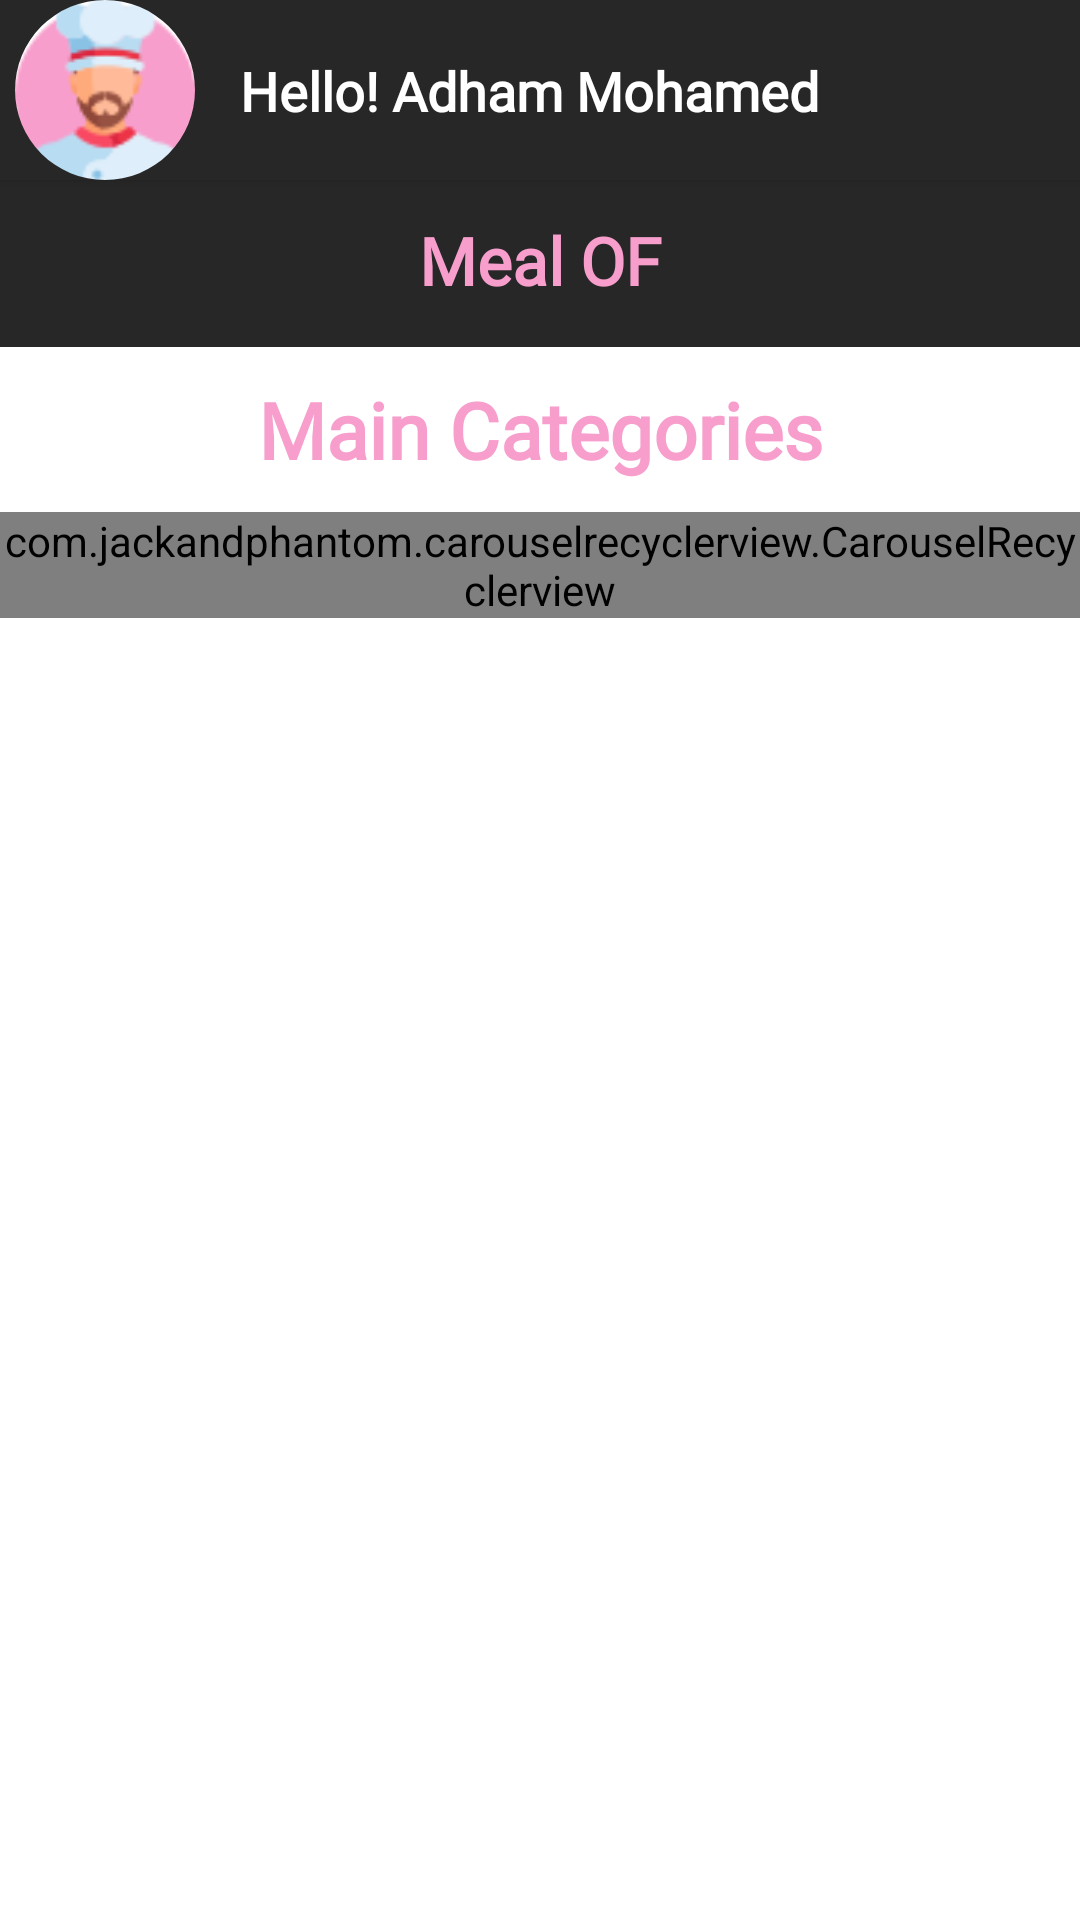

Layout XML and referenced resources for this Android screen:
<!-- AndroidManifest.xml: application theme Theme.SOFRTK -->
<!-- res/layout/fragment_home.xml -->
<?xml version="1.0" encoding="utf-8"?>
<ScrollView xmlns:android="http://schemas.android.com/apk/res/android"
    xmlns:app="http://schemas.android.com/apk/res-auto"
    xmlns:tools="http://schemas.android.com/tools"
    android:layout_width="match_parent"
    android:layout_height="match_parent"
    android:background="@color/white"
    android:fillViewport="true"
    tools:context=".Views.UI.Main.Home.HomeFragment">

    <androidx.constraintlayout.widget.ConstraintLayout
        android:layout_width="match_parent"
        android:layout_height="match_parent"
        android:paddingBottom="85dp">

        <androidx.constraintlayout.widget.Group
            android:id="@+id/mainGroup"
            android:layout_width="match_parent"
            android:layout_height="wrap_content"
            app:constraint_referenced_ids="userCard,mealOfTheDay,randomMealRecyclerView,mainCategories,searchRecyclerView" />

        <androidx.cardview.widget.CardView
            android:id="@+id/userCard"
            android:layout_width="match_parent"
            android:layout_height="wrap_content"
            app:cardBackgroundColor="@color/primaryColor"

            app:cardCornerRadius="0dp"
            app:layout_constraintStart_toStartOf="parent"
            app:layout_constraintTop_toTopOf="parent">

            <androidx.constraintlayout.widget.ConstraintLayout
                android:layout_width="match_parent"
                android:layout_height="match_parent">

                <com.google.android.material.imageview.ShapeableImageView
                    android:id="@+id/userImageView"
                    android:layout_width="60dp"
                    android:layout_height="60dp"
                    android:layout_marginStart="5dp"
                    android:background="@color/white"
                    android:scaleType="centerCrop"
                    android:src="@drawable/chef"
                    app:layout_constraintStart_toStartOf="parent"
                    app:layout_constraintTop_toTopOf="parent"
                    app:shapeAppearanceOverlay="@style/CircleImageView" />

                <TextView
                    android:id="@+id/userName"
                    android:layout_width="wrap_content"
                    android:layout_height="wrap_content"
                    android:layout_marginStart="15dp"
                    android:fontFamily="@font/annapurna_sil"
                    android:text="Hello! Adham Mohamed"
                    android:textColor="@color/white"
                    android:textSize="18sp"
                    android:textStyle="bold"
                    app:layout_constraintBottom_toBottomOf="parent"
                    app:layout_constraintStart_toEndOf="@+id/userImageView"
                    app:layout_constraintTop_toTopOf="parent" />
            </androidx.constraintlayout.widget.ConstraintLayout>

        </androidx.cardview.widget.CardView>

        <TextView
            android:id="@+id/mealOfTheDay"
            android:layout_width="wrap_content"
            android:layout_height="wrap_content"
            android:background="@color/primaryColor"
            android:fontFamily="@font/annapurna_sil"
            android:includeFontPadding="false"
            android:maxLines="1"
            android:paddingStart="122dp"
            android:paddingTop="15dp"
            android:paddingEnd="122dp"
            android:paddingBottom="15dp"
            android:text="Meal OF The Day"
            android:textAlignment="center"
            android:textColor="@color/secondaryColor"
            android:textSize="22sp"
            android:textStyle="bold"
            android:gravity="center"
            app:layout_constraintEnd_toEndOf="parent"
            app:layout_constraintStart_toStartOf="parent"
            app:layout_constraintTop_toBottomOf="@+id/userCard" />

        <androidx.recyclerview.widget.RecyclerView
            android:id="@+id/randomMealRecyclerView"
            android:layout_width="match_parent"
            android:layout_height="wrap_content"
            app:layout_constraintEnd_toEndOf="parent"
            app:layout_constraintStart_toStartOf="parent"
            app:layout_constraintTop_toBottomOf="@id/mealOfTheDay" />

        <TextView
            android:id="@+id/mainCategories"
            android:layout_width="wrap_content"
            android:layout_height="wrap_content"
            android:layout_marginTop="10dp"
            android:fontFamily="@font/annapurna_sil"
            android:text="Main Categories"
            android:textColor="@color/secondaryColor"
            android:textSize="26sp"
            android:textStyle="bold"
            app:layout_constraintEnd_toEndOf="parent"
            app:layout_constraintStart_toStartOf="parent"
            app:layout_constraintTop_toBottomOf="@+id/randomMealRecyclerView" />

        <com.jackandphantom.carouselrecyclerview.CarouselRecyclerview
            android:id="@+id/searchRecyclerView"
            android:layout_width="match_parent"
            android:layout_height="wrap_content"
            android:layout_marginTop="10dp"
            app:layout_constraintEnd_toEndOf="parent"
            app:layout_constraintStart_toStartOf="parent"
            app:layout_constraintTop_toBottomOf="@id/mainCategories" />

        <com.airbnb.lottie.LottieAnimationView
            android:id="@+id/networkFailedLottie"
            android:layout_width="match_parent"
            android:layout_height="match_parent"
            android:visibility="gone"
            app:layout_constraintBottom_toBottomOf="parent"
            app:layout_constraintEnd_toEndOf="parent"
            app:layout_constraintStart_toStartOf="parent"
            app:layout_constraintTop_toTopOf="parent"
            app:lottie_autoPlay="true"
            app:lottie_rawRes="@raw/networkfailed" />

    </androidx.constraintlayout.widget.ConstraintLayout>

</ScrollView>
<!-- resources referenced by this layout -->
<resources>
  <color name="primaryColor">#272727</color>
  <color name="secondaryColor">#F79ECC</color>
  <color name="white">#FFFFFFFF</color>
  <!-- drawable chef: png bitmap (drawable, 3774 bytes) -->
  <style name="CircleImageView">
          <item name="cornerFamily">rounded</item>
          <item name="cornerSize">50%</item>
      </style>
  <style name="Theme.SOFRTK" parent="Base.Theme.SOFRTK" />
  <style name="Base.Theme.SOFRTK" parent="Theme.Material3.DayNight.NoActionBar">
          
          <item name="colorPrimary">@color/primaryColor</item>
      </style>
</resources>
